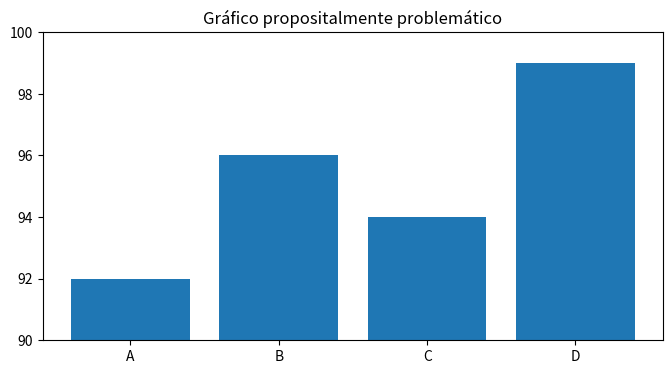
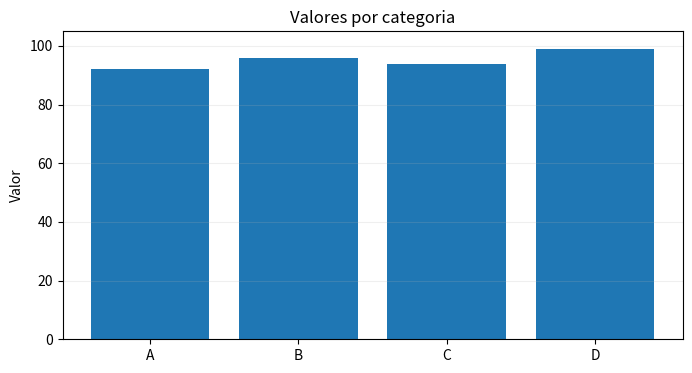

Generate these figures, in order, with matplotlib:
import pandas as pd
import matplotlib.pyplot as plt

categorias = ['A','B','C','D']
valores = [92, 96, 94, 99]

plt.figure(figsize=(8,4))
plt.bar(categorias, valores)
plt.ylim(90,100)
plt.title('Gráfico propositalmente problemático')
plt.show()

plt.figure(figsize=(8,4))
plt.bar(categorias, valores)
plt.ylim(0,105)
plt.title('Valores por categoria')
plt.ylabel('Valor')
plt.grid(axis='y', alpha=.2)
plt.show()
